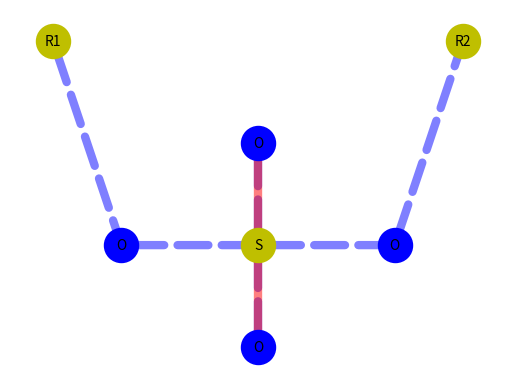

Generate this figure with matplotlib: (Note: this script raises an exception after producing the figure.)
import matplotlib.pyplot as plt
import networkx as nx

G=nx.MultiGraph()

G.add_node(1)
G.add_node(2)
G.add_node(3)
G.add_node(4)
G.add_node(5)
G.add_node(6)
G.add_node(7)

node_o = {4,5,6,7}
node_r = {1,2,3}

G.add_edge(4,3, weight=3)
G.add_edge(4,3, weight=5)
G.add_edge(3,7, weight=3)
G.add_edge(3,7, weight=5)
G.add_edge(1,5)
G.add_edge(5,3)
G.add_edge(3,6)
G.add_edge(6,2)

blue=[(4,3),(3,7),(1,5),(5,3),(3,6),(6,2)]
red=[(4,3),(3,7)]

pos = {1:(0,220), 2:(150,220), 3:(75, 180), 4:(75,200), 5:(25,180),6:(125,180), 7:(75,160)}

nx.draw_networkx_nodes(G, pos, nodelist=node_o, node_size=600, node_color='b', node_shape='o')
nx.draw_networkx_nodes(G, pos, nodelist=node_r, node_size=600, node_color='y', node_shape='o')

nx.draw_networkx_edges(G, pos, edgelist=blue,width=6, alpha=0.5,
edge_color='b', style='dashed')
nx.draw_networkx_edges(G, pos, edgelist=red,width=6, alpha=0.5,
edge_color='r')

labels = {}
labels = {}
labels[1] = r'R1'
labels[2] = r'R2'
labels[3] = r'S'
labels[4] = r'O'
labels[5] = r'O'
labels[6] = r'O'
labels[7] = r'O'

plt.axis('off')

nx.draw_networkx_labels(G, pos, labels, font_size=10)

pos = nx.spring_layout(G) 

plt.savefig("imagenes/Fig07.eps")
plt.show()
